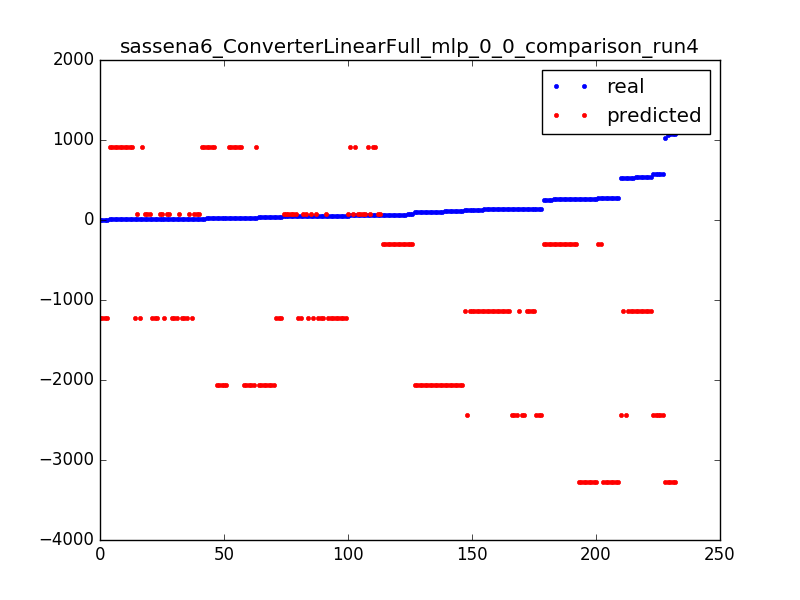

The file beside this chart, header and first rows:
51.0, -1229.08616915
10.0, -1228
541.0, -1134
21.0, -2063
51.0, -1229
34.0, -2063
134.0, -1133
537.0, -1134
34.0, -2063
14.0, 75.9
135.0, -1133
9.0, 910
135.0, -2438
541.0, -1134
59.0, 909.3
21.0, -2063
59.0, 75.22
9.0, 910
70.0, -299.1
65.0, -299.1
101.0, -2063
139.0, -1133
134.0, -1133
271.0, -3272
135.0, -2438
134.0, -1133
100.0, -2063
10.0, 75.9
54.0, -1229
109.0, -2063
125.0, -1133
27.0, 909.3
9.0, 910
54.0, -1229
30.0, -2063
266.0, -3272
10.0, -1228
139.0, -1133
14.0, -1228
9.0, 910
14.0, 75.9
571.0, -2438
30.0, -2063
1068, -3272
59.0, 909.3
45.0, 75.22
45.0, 75.22
273.0, -3272
20.0, 909.3
5.0, -1228
266.0, -3272
46.0, -1229
135.0, -2438
59.0, 75.22
264.0, -299.8
134.0, -1133
59.0, 75.22
14.0, 75.9
264.0, -299.8
269.0, -299.8
14.0, -1228
... 172 more rows
